Image classification data set "CNN_cropfield" (LinhVu1027/DeepLearning-BasicImageClassification-Numpy-Tensorflow on GitHub). Class labels (3): lua co de, lua nga, lua tot.

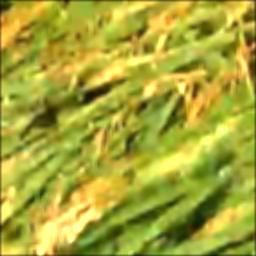
Label: lua nga

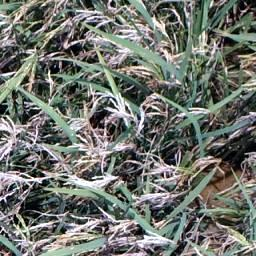
Label: lua co de

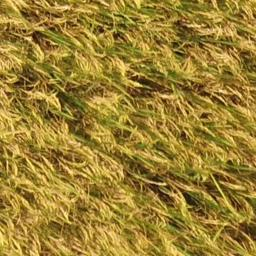
Label: lua tot

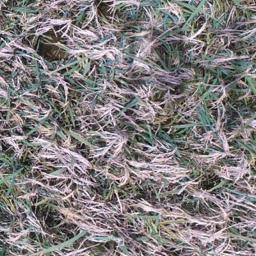
Label: lua co de

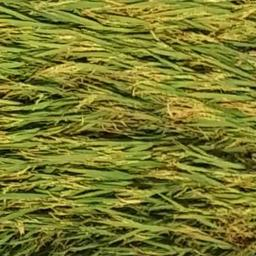
Label: lua nga

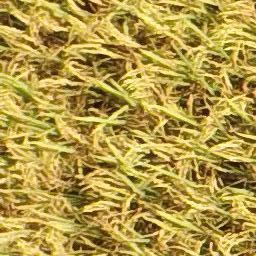
Label: lua tot
